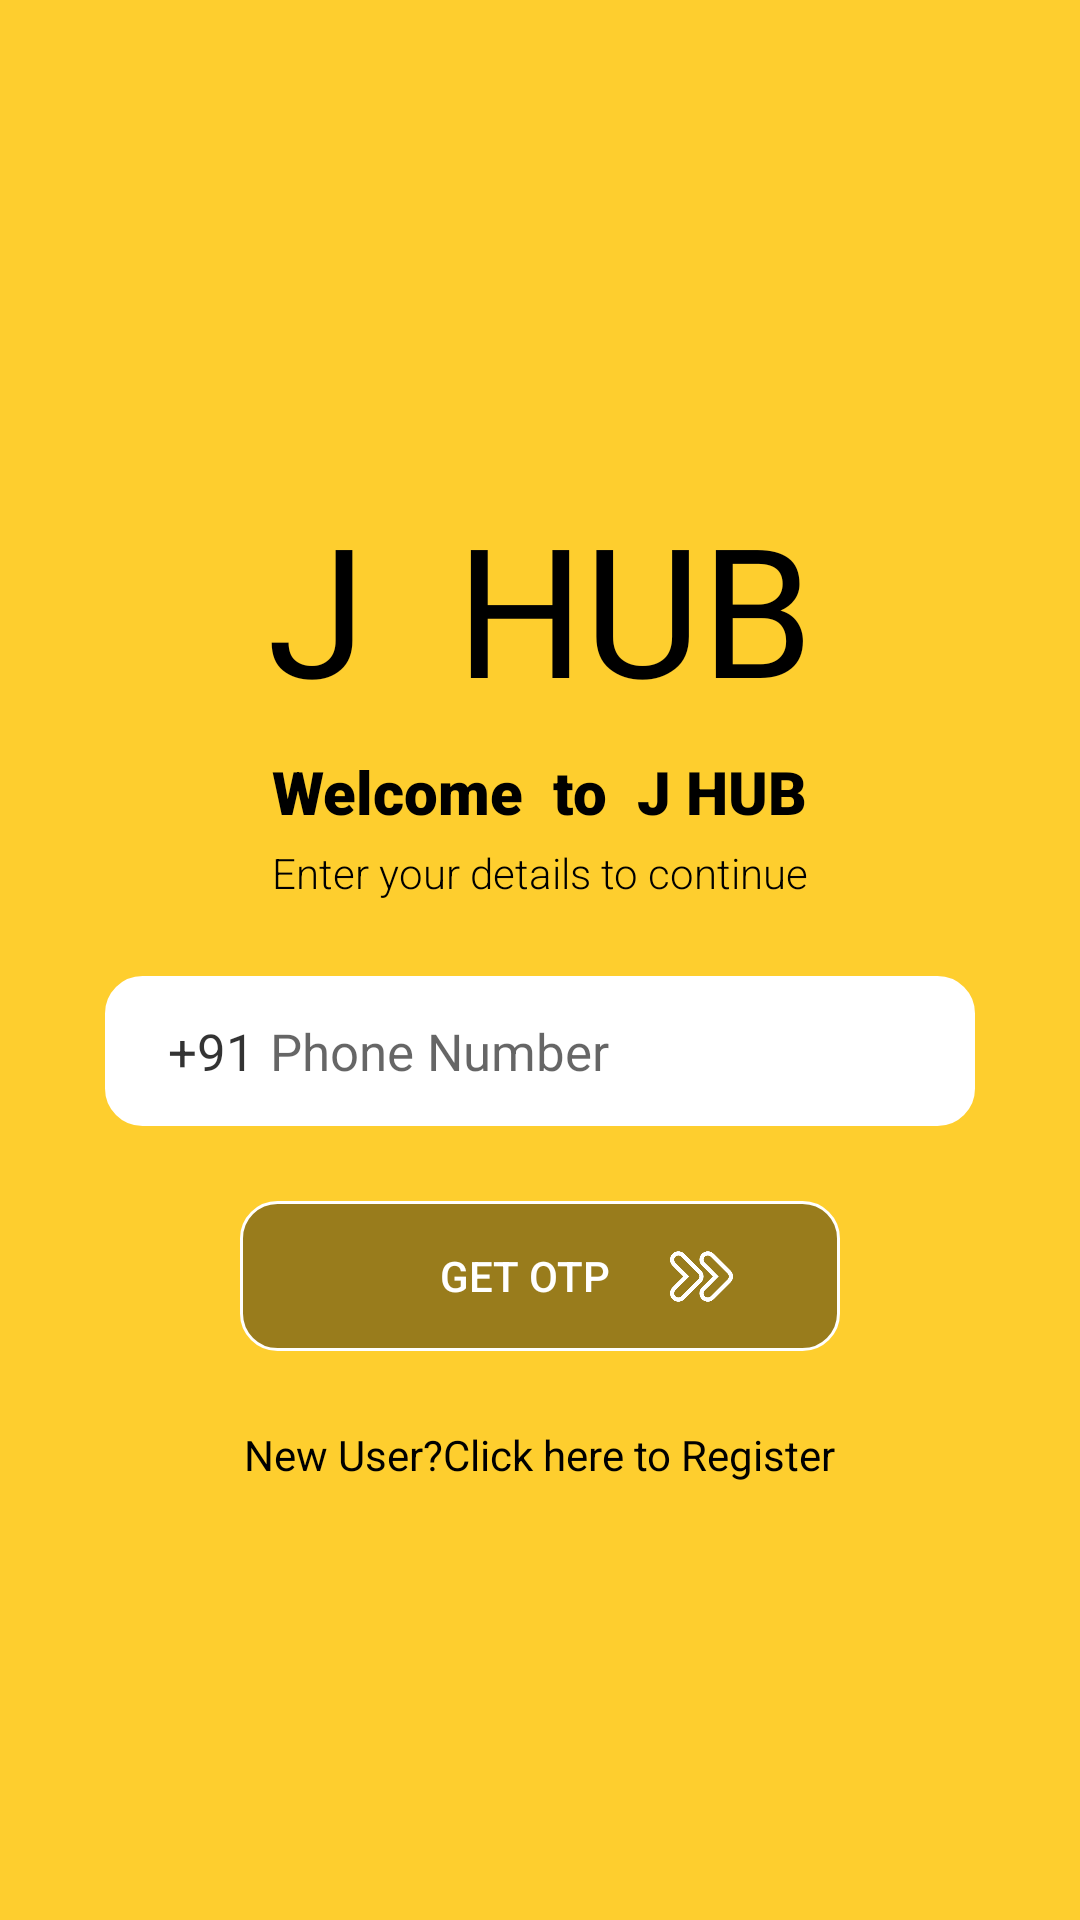

The Android layout XML behind this screen, and the referenced resources:
<!-- AndroidManifest.xml: application theme Theme.JHub -->
<!-- res/layout/activity_login.xml -->
<?xml version="1.0" encoding="utf-8"?>
<androidx.constraintlayout.widget.ConstraintLayout xmlns:android="http://schemas.android.com/apk/res/android"
    xmlns:app="http://schemas.android.com/apk/res-auto"
    xmlns:tools="http://schemas.android.com/tools"
    android:layout_width="match_parent"
    android:layout_height="match_parent"
    android:background="#fece2e"
    tools:context="com.appsByHarsha.jhub.LoginActivity">

    <TextView
        android:id="@+id/textView"
        android:layout_width="wrap_content"
        android:layout_height="wrap_content"
        android:fontFamily="@font/faster_one"
        android:text="J  HUB"
        android:textColor="@color/black"
        android:textSize="60dp"
        app:layout_constraintBottom_toBottomOf="parent"
        app:layout_constraintEnd_toEndOf="parent"
        app:layout_constraintStart_toStartOf="parent"
        app:layout_constraintTop_toTopOf="parent"
        app:layout_constraintVertical_bias="0.29000002"></TextView>

    <TextView
        android:id="@+id/textView2"
        android:layout_width="wrap_content"
        android:layout_height="wrap_content"
        android:layout_marginTop="8dp"
        android:fontFamily="sans-serif-black"
        android:text="Welcome  to  J HUB"

        android:textColor="#000000"
        android:textSize="20sp"
        app:layout_constraintEnd_toEndOf="parent"
        app:layout_constraintStart_toStartOf="parent"
        app:layout_constraintTop_toBottomOf="@+id/textView" />

    <TextView
        android:id="@+id/textView3"
        android:layout_width="wrap_content"
        android:layout_height="wrap_content"
        android:layout_marginTop="4dp"
        android:fontFamily="sans-serif-light"
        android:text="Enter your details to continue"

        android:textColor="#000000"
        android:textSize="14sp"
        app:layout_constraintEnd_toEndOf="parent"
        app:layout_constraintStart_toStartOf="parent"
        app:layout_constraintTop_toBottomOf="@+id/textView2" />







    <EditText
        android:id="@+id/phone"
        android:layout_width="290dp"
        android:layout_height="50dp"
        android:layout_marginTop="25dp"
        android:background="@drawable/et_back"
        android:backgroundTint="@color/white"

        android:maxLength="10"


        android:ems="10"
        android:hint="Phone Number"
        android:inputType="phone"
        android:paddingLeft="55dp"
        android:textSize="17sp"
        app:layout_constraintEnd_toEndOf="parent"
        app:layout_constraintStart_toStartOf="parent"
        app:layout_constraintTop_toBottomOf="@+id/textView3"
        tools:ignore="TouchTargetSizeCheck" />
    <TextView
        android:id="@+id/textView4"
        android:layout_width="wrap_content"
        android:layout_height="wrap_content"
        android:text="+91"
        android:textColor="#CC000000"
        android:textSize="17sp"
        app:layout_constraintBottom_toBottomOf="@+id/phone"
        app:layout_constraintEnd_toEndOf="@+id/phone"
        app:layout_constraintHorizontal_bias="0.08"
        app:layout_constraintStart_toStartOf="@+id/phone"
        app:layout_constraintTop_toTopOf="@+id/phone" />


    <ImageView
        android:layout_width="21dp"
        android:layout_height="21dp"
        android:elevation="10dp"
        android:src="@drawable/next"

        app:layout_constraintBottom_toBottomOf="@+id/getOtpBtn"
        app:layout_constraintEnd_toEndOf="@+id/getOtpBtn"
        app:layout_constraintHorizontal_bias="0.8"
        app:layout_constraintStart_toStartOf="@+id/getOtpBtn"
        app:layout_constraintTop_toTopOf="@+id/getOtpBtn"
        app:tint="@color/white"></ImageView>

    <Button
        android:id="@+id/getOtpBtn"
        android:layout_width="200dp"
        android:layout_height="50dp"
        android:layout_marginTop="25dp"
        android:background="@drawable/btn_back"
        android:paddingRight="10dp"
        android:text="get otp"

        android:textColor="@color/white"
        app:layout_constraintEnd_toEndOf="parent"
        app:layout_constraintStart_toStartOf="parent"
        app:layout_constraintTop_toBottomOf="@+id/phone"></Button>

    <TextView
        android:id="@+id/nav_to_register"
        android:layout_width="wrap_content"
        android:layout_height="wrap_content"
        android:layout_marginTop="25dp"
        android:text="New User?Click here to Register"
        android:textColor="#000000"
        app:layout_constraintEnd_toEndOf="parent"
        app:layout_constraintStart_toStartOf="parent"
        app:layout_constraintTop_toBottomOf="@+id/getOtpBtn" />



</androidx.constraintlayout.widget.ConstraintLayout>
<!-- resources referenced by this layout -->
<resources>
  <color name="black">#FF000000</color>
  <color name="white">#FFFFFFFF</color>
  <!-- drawable btn_back (drawable) -->
  <?xml version="1.0" encoding="utf-8"?>
  <shape xmlns:android="http://schemas.android.com/apk/res/android">
      <solid android:color="#66000000" />
      <corners android:radius="12dp" />
      <stroke
          android:width="1dp"
          android:color="@color/white" />
  </shape>
  <!-- drawable et_back (drawable) -->
  <?xml version="1.0" encoding="utf-8"?>
  <shape xmlns:android="http://schemas.android.com/apk/res/android">
      <solid android:color="@color/white" />
      <corners android:radius="12dp" />
      <stroke
          android:width="1dp"
          android:color="@android:color/darker_gray" />
  </shape>
  <!-- drawable next: png bitmap (drawable, 6757 bytes) -->
  <style name="Theme.JHub" parent="Theme.AppCompat.Light.NoActionBar">
          
          <item name="colorPrimary">#fece2e</item>
          <item name="colorPrimaryVariant">#fece2e</item>
          <item name="colorOnPrimary">@color/white</item>
          
          <item name="colorSecondary">#fece2e</item>
          <item name="colorSecondaryVariant">#fece2e</item>
          <item name="colorOnSecondary">@color/black</item>
          
          <item name="android:statusBarColor" tools:targetApi="l">?attr/colorPrimaryVariant</item>
          
          <item name="android:windowLightStatusBar">true</item>
  
      </style>
</resources>
